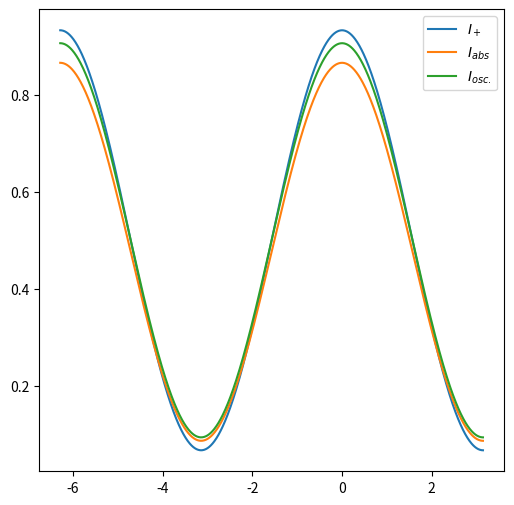

Reproduce this figure in Python.
#!/usr/bin/env python3
# -*- coding: utf-8 -*-
"""
Created on Thu Jun 13 14:08:44 2024

@author: aaa
"""

import os
import numpy as np
import matplotlib.pyplot as plt
from scipy.special import jv
a_1= 0.496
a_2= 0.868
a_1= 0.25**0.5
a_2= 0.75**0.5
# a_1= 0.5**0.5
# a_2= 0.5**0.5
alpha=0.1
a_21=a_2/a_1

def wp1(chi):
    return (1/(1+a_21*np.exp(1j*chi)))

def wp2(chi):
    return (1-wp1(chi))

def wm1(chi):
    return (1/(1-a_21*np.exp(1j*chi)))

def wm2(chi):
    return (1-wm1(chi))

chi=np.linspace(-2*np.pi,np.pi, 1000)
psi_p=(a_1+np.exp(1j*chi)*a_2)/(2**0.5)
psi_w=(a_1*(1-alpha)+np.exp(1j*chi)*a_2)/(2**0.5)
psi_j2=0.5+a_1*a_2*jv(0,5*alpha)*np.cos(chi)
fig = plt.figure(figsize=(6,6), dpi=200)
ax = fig.add_subplot(111)
ax.plot(chi,np.abs(psi_p)**2, label="$I_+$")
ax.plot(chi,np.abs(psi_w)**2, label="$I_{abs}$")
ax.plot(chi,psi_j2, label="$I_{osc.}$")
# ax.plot(chi,-(np.abs(psi_w)**2-np.abs(psi_p)**2)/np.abs(psi_p)**2/2/alpha)
# ax.plot(chi,wp1(chi))
ax.legend()
# ax.set_ylim([-10,10])
plt.show()
